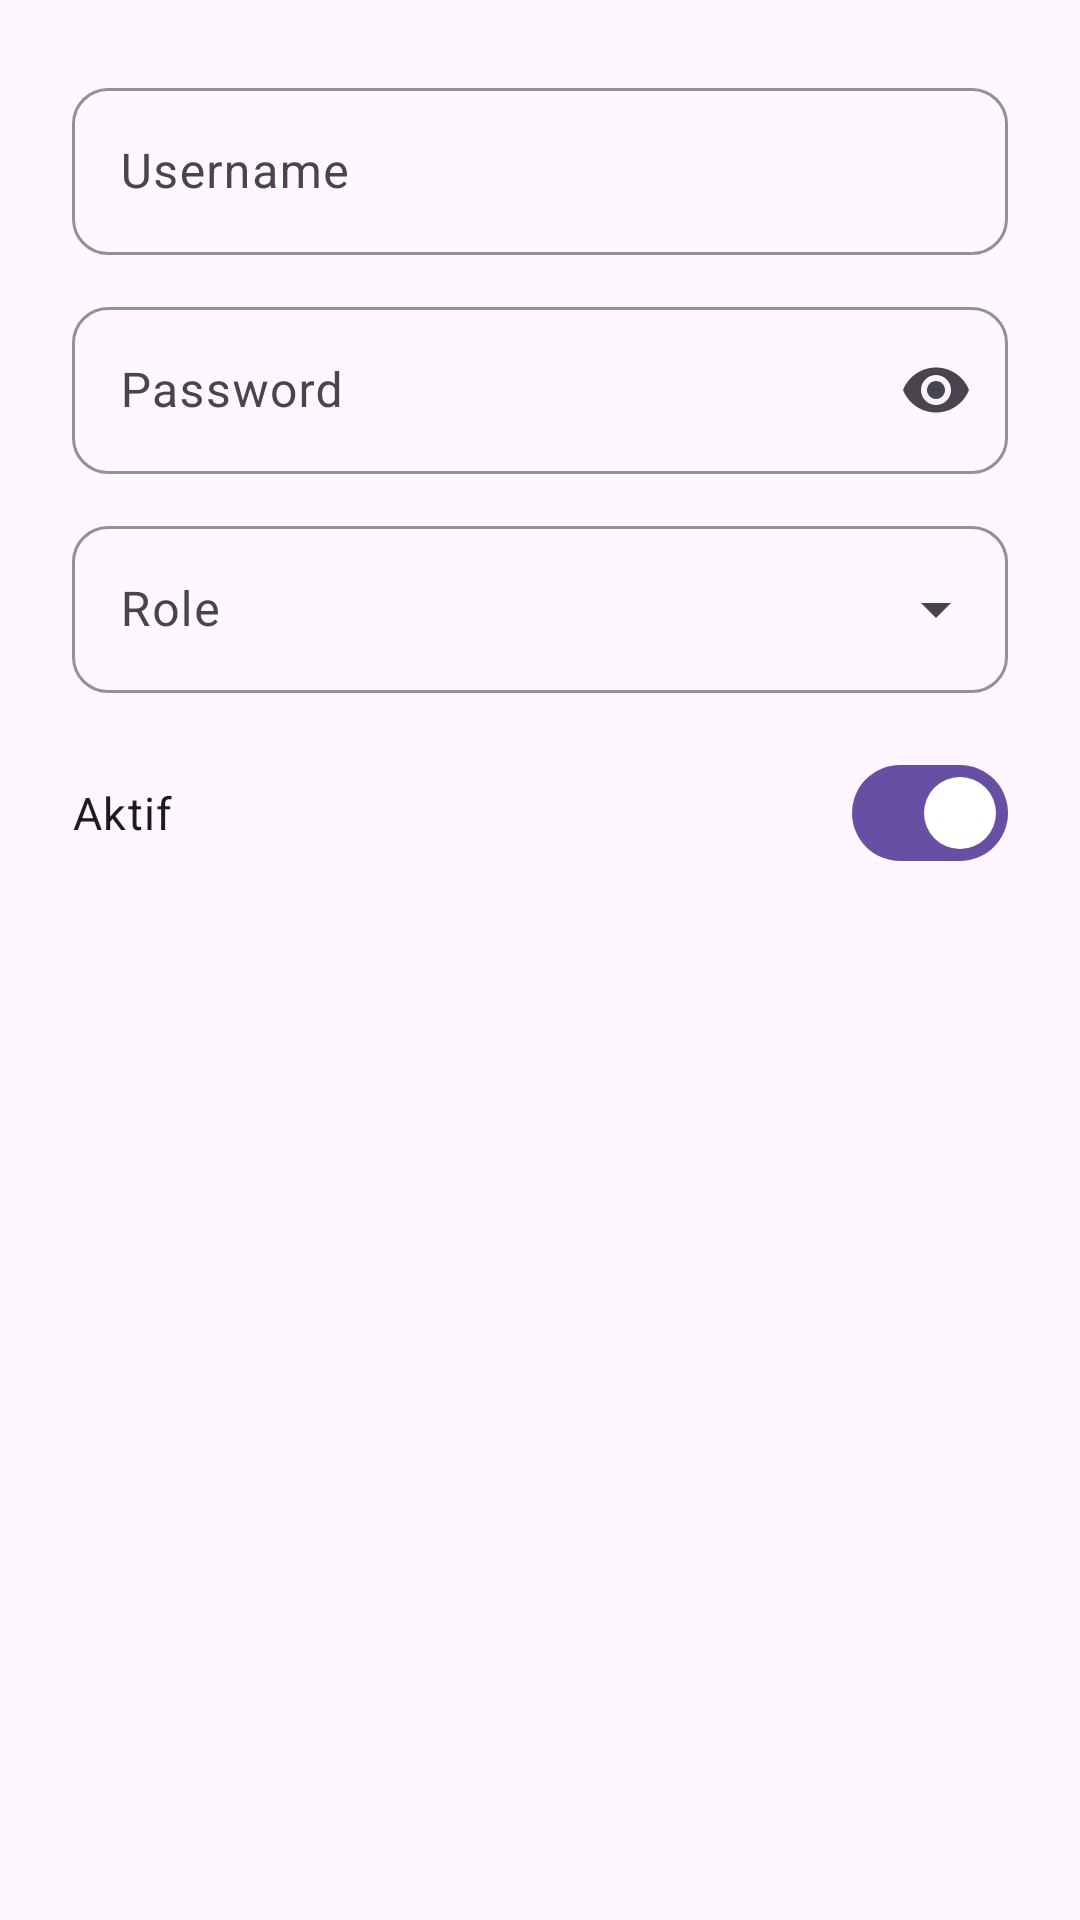

This screen was rendered from an Android layout file. Write that file and the resources it references.
<!-- AndroidManifest.xml: application theme Theme.Materialku -->
<!-- res/layout/dialog_user_form.xml -->
<?xml version="1.0" encoding="utf-8"?>
<ScrollView xmlns:android="http://schemas.android.com/apk/res/android"
    xmlns:app="http://schemas.android.com/apk/res-auto"
    android:layout_width="match_parent"
    android:layout_height="wrap_content">

    <LinearLayout
        android:layout_width="match_parent"
        android:layout_height="wrap_content"
        android:orientation="vertical"
        android:padding="@dimen/spacing_xl">

        <com.google.android.material.textfield.TextInputLayout
            android:id="@+id/tilUsername"
            style="@style/Widget.Materialku.TextInputLayout"
            android:layout_width="match_parent"
            android:layout_height="wrap_content"
            android:hint="@string/user_form_username">

            <com.google.android.material.textfield.TextInputEditText
                android:id="@+id/etUsername"
                android:layout_width="match_parent"
                android:layout_height="wrap_content"
                android:inputType="text"
                android:maxLines="1" />
        </com.google.android.material.textfield.TextInputLayout>

        <com.google.android.material.textfield.TextInputLayout
            android:id="@+id/tilPassword"
            style="@style/Widget.Materialku.TextInputLayout"
            android:layout_width="match_parent"
            android:layout_height="wrap_content"
            android:layout_marginTop="@dimen/spacing_md"
            android:hint="@string/user_form_password"
            app:endIconMode="password_toggle">

            <com.google.android.material.textfield.TextInputEditText
                android:id="@+id/etPassword"
                android:layout_width="match_parent"
                android:layout_height="wrap_content"
                android:inputType="textPassword"
                android:maxLines="1" />
        </com.google.android.material.textfield.TextInputLayout>

        <com.google.android.material.textfield.TextInputLayout
            android:id="@+id/tilRole"
            style="@style/Widget.Materialku.TextInputLayout.ExposedDropdown"
            android:layout_width="match_parent"
            android:layout_height="wrap_content"
            android:layout_marginTop="@dimen/spacing_md"
            android:hint="@string/user_form_role">

            <com.google.android.material.textfield.MaterialAutoCompleteTextView
                android:id="@+id/actRole"
                android:layout_width="match_parent"
                android:layout_height="wrap_content"
                android:inputType="none" />
        </com.google.android.material.textfield.TextInputLayout>

        <com.google.android.material.materialswitch.MaterialSwitch
            android:id="@+id/switchAktif"
            android:layout_width="match_parent"
            android:layout_height="wrap_content"
            android:layout_marginTop="@dimen/spacing_lg"
            android:checked="true"
            android:text="@string/user_form_aktif"
            android:textAppearance="@style/TextAppearance.Materialku.Body" />
    </LinearLayout>

</ScrollView>
<!-- resources referenced by this layout -->
<resources>
  <dimen name="spacing_lg">16dp</dimen>
  <dimen name="spacing_md">12dp</dimen>
  <dimen name="spacing_xl">24dp</dimen>
  <string name="user_form_aktif">Aktif</string>
  <string name="user_form_password">Password</string>
  <string name="user_form_role">Role</string>
  <string name="user_form_username">Username</string>
  <style name="TextAppearance.Materialku.Body" parent="TextAppearance.Material3.BodyLarge">
          <item name="android:textSize">@dimen/text_body</item>
      </style>
  <style name="Widget.Materialku.TextInputLayout" parent="Widget.Material3.TextInputLayout.OutlinedBox">
          <item name="boxCornerRadiusTopStart">@dimen/radius_input</item>
          <item name="boxCornerRadiusTopEnd">@dimen/radius_input</item>
          <item name="boxCornerRadiusBottomStart">@dimen/radius_input</item>
          <item name="boxCornerRadiusBottomEnd">@dimen/radius_input</item>
          <item name="boxStrokeColor">@color/outline</item>
      </style>
  <style name="Widget.Materialku.TextInputLayout.ExposedDropdown" parent="Widget.Material3.TextInputLayout.OutlinedBox.ExposedDropdownMenu">
          <item name="boxCornerRadiusTopStart">@dimen/radius_input</item>
          <item name="boxCornerRadiusTopEnd">@dimen/radius_input</item>
          <item name="boxCornerRadiusBottomStart">@dimen/radius_input</item>
          <item name="boxCornerRadiusBottomEnd">@dimen/radius_input</item>
          <item name="boxStrokeColor">@color/outline</item>
      </style>
  <style name="Theme.Materialku" parent="Base.Theme.Materialku" />
  <dimen name="text_body">15sp</dimen>
  <dimen name="radius_input">12dp</dimen>
  <color name="outline">#CBD5E0</color>
  <style name="Base.Theme.Materialku" parent="Theme.Material3.DayNight.NoActionBar">
          
          
      </style>
</resources>
